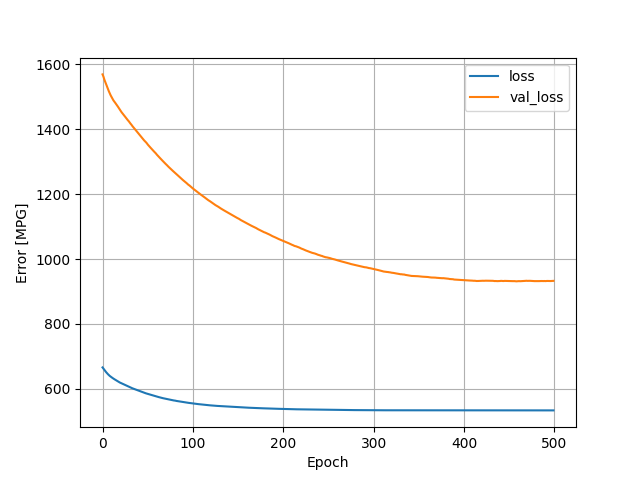

The data file committed next to this chart (first rows):
, loss, val_loss, epoch
0, 666, 1569, 0
1, 662.3, 1563, 1
2, 658.5, 1553, 2
3, 654.8, 1546, 3
4, 651.3, 1539, 4
5, 648, 1532, 5
6, 645.1, 1524, 6
7, 642.3, 1517, 7
8, 639.8, 1511, 8
9, 637.6, 1505, 9
10, 635.5, 1500, 10
11, 633.6, 1495, 11
12, 631.6, 1489, 12
13, 629.9, 1485, 13
14, 628.2, 1482, 14
15, 626.3, 1478, 15
16, 624.6, 1474, 16
17, 622.9, 1470, 17
18, 621.4, 1466, 18
19, 619.7, 1461, 19
20, 618.4, 1457, 20
21, 617, 1453, 21
22, 615.6, 1449, 22
23, 614.3, 1446, 23
24, 613, 1442, 24
25, 611.6, 1439, 25
26, 610.5, 1435, 26
27, 609.1, 1432, 27
28, 607.9, 1428, 28
29, 606.7, 1425, 29
30, 605.4, 1421, 30
31, 604.2, 1417, 31
32, 603.1, 1414, 32
33, 601.7, 1410, 33
34, 600.7, 1407, 34
35, 599.4, 1404, 35
36, 598.4, 1400, 36
37, 597.3, 1397, 37
38, 596.2, 1393, 38
39, 595.2, 1390, 39
40, 594.1, 1386, 40
41, 593.1, 1383, 41
42, 592.2, 1380, 42
43, 591, 1376, 43
44, 590.1, 1373, 44
45, 589.1, 1369, 45
46, 588.1, 1366, 46
47, 587.1, 1363, 47
48, 586.2, 1360, 48
49, 585.3, 1357, 49
50, 584.4, 1353, 50
51, 583.6, 1350, 51
52, 582.7, 1347, 52
53, 581.8, 1344, 53
54, 581, 1341, 54
55, 580.2, 1337, 55
56, 579.4, 1335, 56
57, 578.6, 1332, 57
58, 577.8, 1329, 58
59, 577.1, 1326, 59
... 440 more rows
